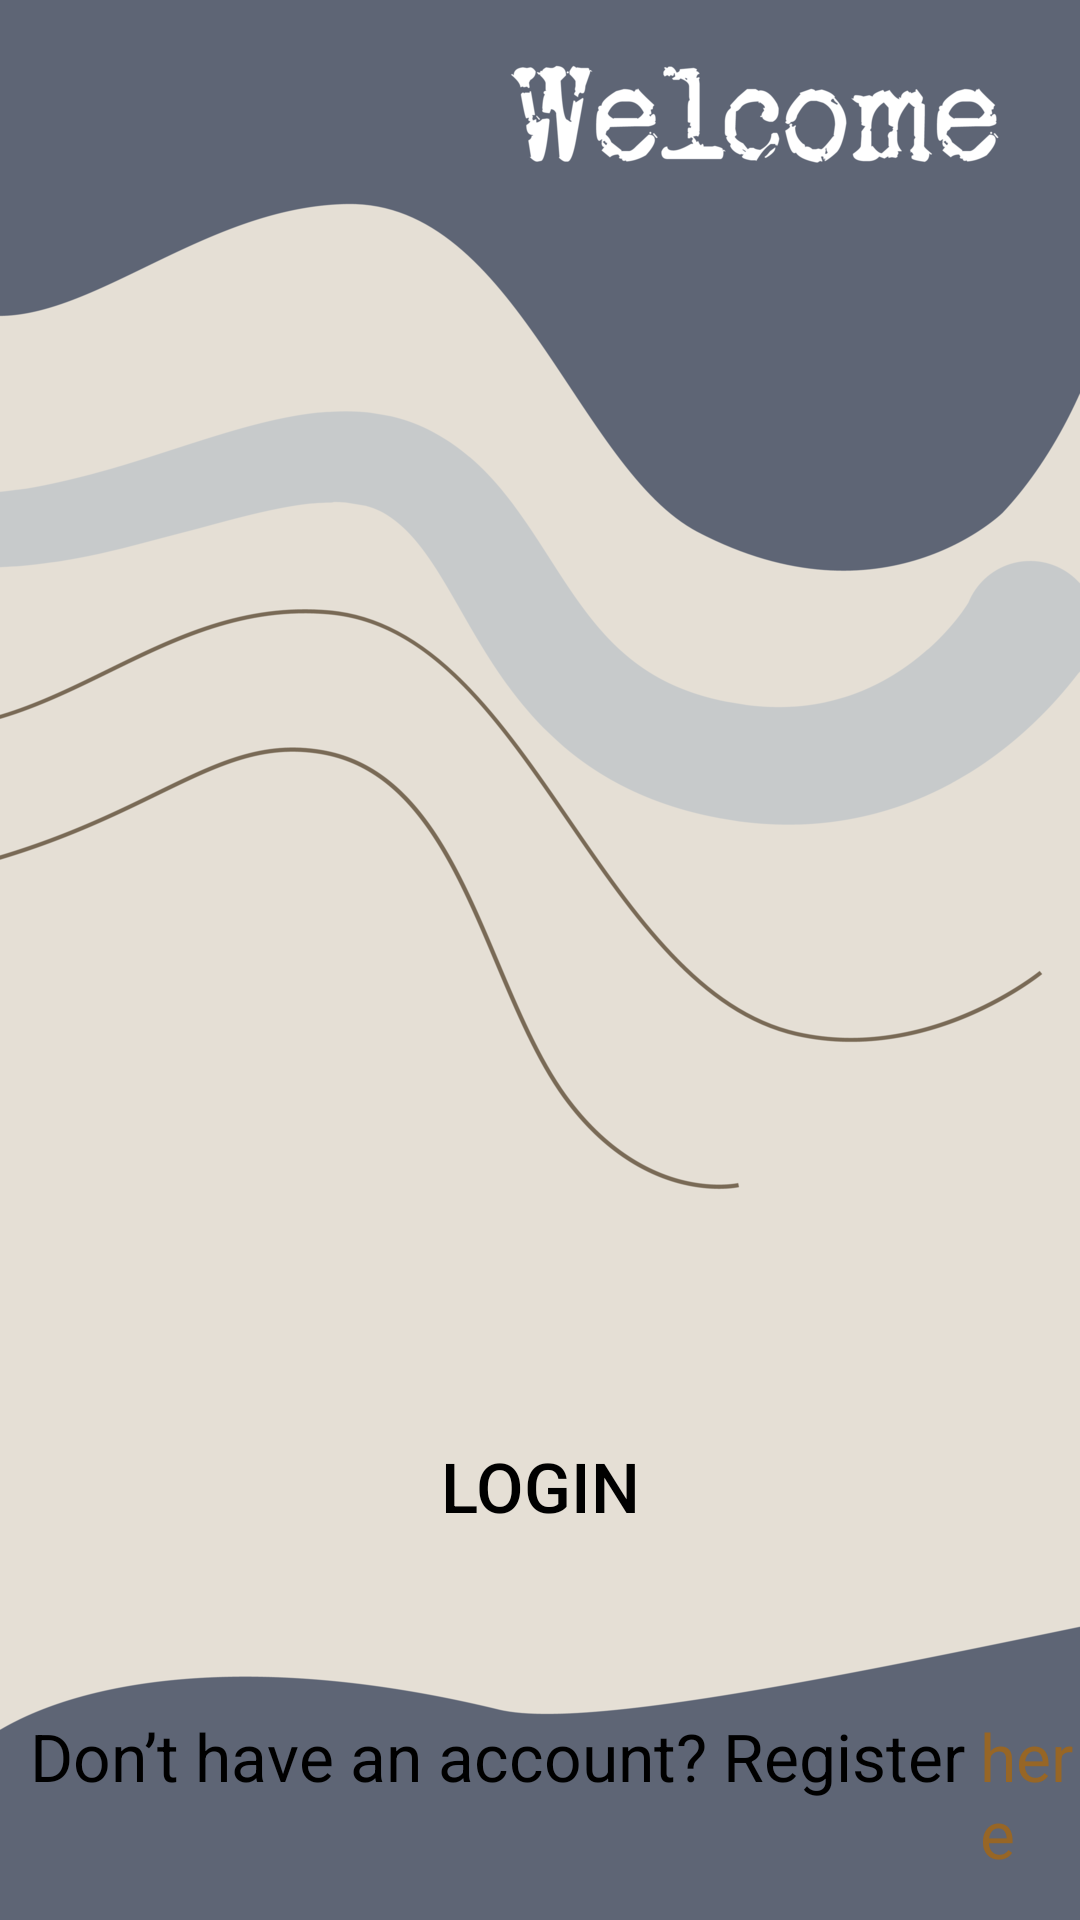

Here is an Android app screen rendered from its layout file. Give the layout XML and the strings, colors and styles it references.
<!-- AndroidManifest.xml: application theme Theme.Design.NoActionBar -->
<!-- res/layout/activity_authentification.xml -->
<?xml version="1.0" encoding="utf-8"?>
<LinearLayout xmlns:android="http://schemas.android.com/apk/res/android"
    xmlns:app="http://schemas.android.com/apk/res-auto"
    xmlns:tools="http://schemas.android.com/tools"
    android:layout_width="match_parent"
    android:orientation="vertical"
    android:background="@drawable/autehntification"
    android:layout_height="match_parent"
    tools:context=".views.Authentification">

    <Button
        android:layout_width="120dp"
        android:layout_height="wrap_content"
        android:layout_gravity="center"
        android:layout_marginTop="470dp"
        android:id="@+id/btnLogin"
        android:background="@drawable/rounded_button"
        android:padding="10dp"
        android:text="@string/login"
        android:textColor="@color/black"
        android:textSize="23dp">
    </Button>
    <LinearLayout
        android:layout_width="wrap_content"
        android:orientation="horizontal"
        android:layout_height="wrap_content">
        <TextView
            android:layout_width="match_parent"
            android:layout_marginLeft="10dp"
            android:text="@string/textRegister"
            android:layout_marginTop="50dp"
            android:textColor="@color/black"
            android:textSize="22dp"
            android:layout_height="wrap_content"></TextView>
        <TextView
            android:layout_width="match_parent"
            android:layout_marginLeft="5dp"
            android:text="@string/textHere"
            android:id="@+id/txtRegister"
            android:layout_marginTop="50dp"
            android:textColor="#976626"
            android:textSize="22dp"
            android:layout_height="wrap_content"></TextView>
    </LinearLayout>


</LinearLayout>
<!-- resources referenced by this layout -->
<resources>
  <!-- drawable autehntification: png bitmap (drawable, 97555 bytes) -->
  <string name="login">LOGIN</string>
  <string name="textHere">here</string>
  <string name="textRegister">Don’t have an account? Register</string>
  <!-- not gathered from this repository: default colours our renderer supplied (Android Studio template values) -->
  <color name="black">#FF000000</color>
</resources>
